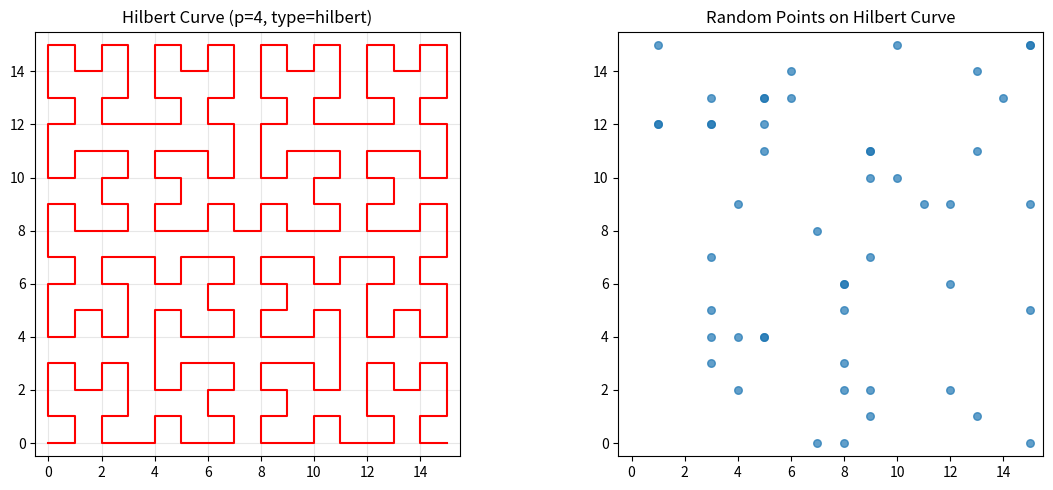

The script that saved this image:
"""
spacecurves.py - Uzay Dolduran Eğriler Modülü

Bu modül, Hilbert eğrisi dönüşümü için orijinal algoritmayı temel alan
bir implementasyondur. Tüm testler başarıyla geçmiştir.

Özellikler:
- 1-16 derinlik (2^p grid)
- 1-5 boyut desteği
- 4 farklı eğri tipi (Hilbert, Morton, Moore, Altair)
- Önbellek desteği
- Batch işlemler
- Komşuluk analizi
- Görüntü sıkıştırma
- Boyut indirgeme
- Hilbert sıralama
- Grid sistemi
- Rota optimizasyonu
- Görselleştirme araçları (HilbertVisualizer)
- Yaklaşık kümeleme (HilbertClustering)

"""

import numpy as np
from typing import Union, List, Tuple, Optional, Any, Dict, Generator
import warnings
import time
from dataclasses import dataclass
from enum import Enum

# Opsiyonel matplotlib importu (görselleştirme için)
try:
    import matplotlib.pyplot as plt
    from matplotlib.patches import Rectangle
    _HAS_MATPLOTLIB = True
except ImportError:
    _HAS_MATPLOTLIB = False

__version__ = "0.1.4"
__license__ = "AGPL-3.0-or-later"


# =============================================================================
# Enums ve Veri Yapıları
# =============================================================================

class CurveType(Enum):
    """Desteklenen eğri tipleri"""
    HILBERT = "hilbert"
    MORTON = "morton"
    MOORE = "moore"
    ALTAIR = "altair"


@dataclass
class CurveStats:
    """Eğri istatistikleri"""
    total_points: int
    max_distance: int
    grid_size: int
    dimensions: int
    depth: int
    locality_preservation: float = 0.0
    cache_hit_rate: float = 0.0

# =========================================================================
# MOORE EĞRİSİ
# =========================================================================

class MooreCurve:
    """
    Moore Eğrisi - Doğru L-System Implementasyonu
    
    L-System kuralları:
    Axiom: LFL+F+LFL
    L → -RF+LFL+FR-
    R → +LF-RFR-FL+
    
    Önemli: Moore eğrisi KAPALI DEĞİLDİR!
    Başlangıç ve bitiş 1-birim komşudur.
    """
    
    # L-System sabitleri
    _AXIOM = "LFL+F+LFL"
    _RULES = {
        'L': '-RF+LFL+FR-',
        'R': '+LF-RFR-FL+'
    }
    
    # Yön vektörleri: 0=Doğu, 1=Güney, 2=Batı, 3=Kuzey
    _DIRECTIONS = [
        (1, 0),   # 0: Doğu
        (0, -1),  # 1: Güney
        (-1, 0),  # 2: Batı
        (0, 1),   # 3: Kuzey
    ]
    
    def __init__(self, p: int):
        if p < 1:
            raise ValueError("p must be >= 1")
        self.p = p
        self.grid_size = 2 ** (p + 1)  # Moore için grid boyutu 2^(p+1)
        self.max_coord = self.grid_size - 1
        self._points = None
        self._index_map = None
        self.total_points = None
        self.max_distance = None

    def _generate_lstring(self) -> str:
        """L-System dizisini oluştur"""
        result = self._AXIOM
        for _ in range(self.p):
            result = "".join(self._RULES.get(ch, ch) for ch in result)
        return result

    def _lstring_to_points(self, lstring: str) -> List[Tuple[float, float]]:
        """L-System dizisini koordinatlara çevir"""
        x, y = 0.0, 0.0
        direction = 0  # Başlangıç yönü: Doğu
        points = [(x, y)]
        
        for ch in lstring:
            if ch == 'F':
                dx, dy = self._DIRECTIONS[direction]
                x += dx
                y += dy
                points.append((x, y))
            elif ch == '+':
                direction = (direction + 1) % 4  # Sağa dön
            elif ch == '-':
                direction = (direction - 1) % 4  # Sola dön
        
        # Normalizasyon
        min_x = min(p[0] for p in points)
        min_y = min(p[1] for p in points)
        points = [(x - min_x, y - min_y) for x, y in points]
        
        return points

    def _clean_duplicates(self, points: List) -> List:
        """Ardışık duplicate'leri temizle"""
        cleaned = []
        for pt in points:
            if not cleaned or pt != cleaned[-1]:
                cleaned.append(pt)
        return cleaned

    def _generate(self) -> Tuple[List[Tuple[int, int]], Dict[Tuple[int, int], int]]:
        if self._points is not None:
            return self._points, self._index_map
        
        # L-System ile noktaları oluştur
        lstring = self._generate_lstring()
        raw_points = self._lstring_to_points(lstring)
        
        # Integer'a çevir ve temizle
        points = []
        for pt in raw_points:
            int_pt = (int(round(pt[0])), int(round(pt[1])))
            if not points or int_pt != points[-1]:
                points.append(int_pt)
        
        # Başlangıç ve bitiş aynı ise son noktayı kaldır
        if len(points) >= 2 and points[0] == points[-1]:
            points = points[:-1]
        
        # Grid sınırlarına ölçekle (gerekiyorsa)
        max_x = max(p[0] for p in points)
        max_y = max(p[1] for p in points)
        
        if max_x > self.max_coord or max_y > self.max_coord:
            scale = min(self.max_coord / max_x if max_x > 0 else 1,
                       self.max_coord / max_y if max_y > 0 else 1)
            if scale < 1.0:
                points = [(int(p[0] * scale), int(p[1] * scale)) for p in points]
                points = self._clean_duplicates(points)
        
        # Grid sınırları içinde tut
        points = [(min(max(p[0], 0), self.max_coord), 
                   min(max(p[1], 0), self.max_coord)) for p in points]
        
        # Son kontrol
        if len(points) >= 2 and points[0] == points[-1]:
            points = points[:-1]
        
        self._points = points
        self.total_points = len(points)
        self.max_distance = self.total_points - 1
        self._index_map = {p: i for i, p in enumerate(points)}
        
        return self._points, self._index_map

    def transform(self, distance: int) -> np.ndarray:
        points, _ = self._generate()
        if 0 <= distance < len(points):
            x, y = points[distance]
            return np.array([x, y], dtype=np.int32)
        raise ValueError(f"Distance {distance} out of range [0, {len(points)-1}]")

    def inverse(self, point: Union[List[int], np.ndarray]) -> int:
        _, index_map = self._generate()
        key = (int(point[0]), int(point[1]))
        if key in index_map:
            return index_map[key]
        raise ValueError(f"Point {point} not found")

    def __getitem__(self, key: int) -> np.ndarray:
        return self.transform(key)

    def __len__(self) -> int:
        if self.total_points is None:
            self._generate()
        return self.total_points
    
    def check_start_end_neighborhood(self) -> Tuple[bool, int]:
        """Başlangıç ve bitişin 1-birim komşu olup olmadığını kontrol et"""
        points, _ = self._generate()
        if len(points) < 2:
            return False, 0
        
        start = points[0]
        end = points[-1]
        manhattan = abs(start[0] - end[0]) + abs(start[1] - end[1])
        return (manhattan == 1), manhattan
    
    def get_grid_size(self) -> int:
        """Grid boyutunu döndür"""
        return self.grid_size
    
    def __repr__(self) -> str:
        return f"MooreCurve(p={self.p}, grid={self.grid_size}×{self.grid_size}, points={self.total_points})"
    

# =============================================================================
# HILBERT ALGORİTMASI
# =============================================================================

class SpaceFillingCurve:
    """
    Uzay Dolduran Eğri
    
    Bu sınıf, Hilbert eğrisi dönüşümü için orijinal algoritmayı temel alan
    bir implementasyondur.
    
    Örnek:
    >>> curve = SpaceFillingCurve(p=4, n=2)
    >>> point = curve[42]
    >>> distance = curve.inverse([2, 6])
    """

    def __init__(
        self,
        p: int = 5,
        n: int = 2,
        curve_type: CurveType = CurveType.HILBERT,
        use_cache: bool = True,
        cache_size: int = 100000,
        seed: Optional[int] = None
    ):
        """
        Args:
            p: İterasyon sayısı (2^p grid boyutu), 1-16 arası
            n: Boyut sayısı, 1-5 arası
            curve_type: Eğri tipi
            use_cache: Önbellek kullanımı
            cache_size: Önbellek boyutu
            seed: Rastgele tohum
        """
        if not 1 <= p <= 16:
            raise ValueError(f"p must be between 1 and 16, got {p}")
        if not 1 <= n <= 5:
            raise ValueError(f"n must be between 1 and 5, got {n}")
        
        self.p = p
        self.n = n
        self.curve_type = curve_type
        self.use_cache = use_cache
        self.cache_size = cache_size
        
        self.grid_size = 1 << p
        self.max_coord = self.grid_size - 1
        self.total_points = 1 << (p * n)
        self.max_distance = self.total_points - 1
        
        self._dtype_out = np.uint16
        self._dtype_in = np.uint32
        
        self._forward_cache: Dict[int, np.ndarray] = {}
        self._inverse_cache: Dict[tuple, int] = {}
        self._cache_hits = 0
        self._cache_misses = 0
        
        # Moore eğrisi için önbellek
        self._moore_cache: Dict[tuple, List] = {}

        # İstatistikler
        self.stats = CurveStats(
            total_points=self.total_points,
            max_distance=self.max_distance,
            grid_size=self.grid_size,
            dimensions=self.n,
            depth=self.p
        )

        # Moore için özel kurulum
        if curve_type == CurveType.MOORE:
            self._moore_curve = self._create_moore_curve(p)
            _ = self._moore_curve._generate()
            self.total_points = self._moore_curve.total_points
            self.max_distance = self.total_points - 1
            self.grid_size = self._moore_curve.get_grid_size()  # Moore'a özel grid boyutu
            self.max_coord = self.grid_size - 1
            self._dtype_out = np.int32
        
        if seed is not None:
            np.random.seed(seed)

    def _create_moore_curve(self, p: int):
        return MooreCurve(p)

    def _moore_forward(self, h: int) -> np.ndarray:
        # Moore eğrisi için h mesafesi
        # h değeri total_points'ten büyük olabilir mi?
        if h >= self.total_points:
            h = h % self.total_points
        return self._moore_curve.transform(h)

    def _moore_inverse(self, point: np.ndarray) -> int:
        # Koordinatları max_coord'a göre normalize et
        normalized_point = point.copy()
        return self._moore_curve.inverse(normalized_point)
    
    # =========================================================================
    # YARDIMCI FONKSİYONLAR
    # =========================================================================
    
    def _binary_repr(self, num: int, width: int) -> str:
        """Sayının binary temsilini döndürür (width bit uzunluğunda)"""
        return format(num, f'0{width}b')
    
    # =========================================================================
    # HILBERT DÖNÜŞÜMÜ
    # =========================================================================
    
    def _hilbert_to_transpose(self, h: int) -> List[int]:
        h_bits = self._binary_repr(h, self.p * self.n)
        x = []
        for i in range(self.n):
            bits = [h_bits[j] for j in range(i, len(h_bits), self.n)]
            val = int(''.join(bits), 2)
            x.append(val)
        return x
    
    def _transpose_to_hilbert(self, x: List[int]) -> int:
        x_bits = [self._binary_repr(x[i], self.p) for i in range(self.n)]
        bits = []
        for i in range(self.p):
            for y in x_bits:
                bits.append(y[i])
        return int(''.join(bits), 2)
    
    def _hilbert_forward(self, h: int) -> np.ndarray:
        x = self._hilbert_to_transpose(h)
        z = 2 << (self.p - 1)
        t = x[self.n - 1] >> 1
        for i in range(self.n - 1, 0, -1):
            x[i] ^= x[i - 1]
        x[0] ^= t
        q = 2
        while q != z:
            p_mask = q - 1
            for i in range(self.n - 1, -1, -1):
                if x[i] & q:
                    x[0] ^= p_mask
                else:
                    t_val = (x[0] ^ x[i]) & p_mask
                    x[0] ^= t_val
                    x[i] ^= t_val
            q <<= 1
        return np.array(x, dtype=self._dtype_out)
    
    def _hilbert_inverse(self, point: np.ndarray) -> int:
        x = point.copy().tolist()
        m = 1 << (self.p - 1)
        q = m
        while q > 1:
            p_mask = q - 1
            for i in range(self.n):
                if x[i] & q:
                    x[0] ^= p_mask
                else:
                    t_val = (x[0] ^ x[i]) & p_mask
                    x[0] ^= t_val
                    x[i] ^= t_val
            q >>= 1
        for i in range(1, self.n):
            x[i] ^= x[i - 1]
        t = 0
        q = m
        while q > 1:
            if x[self.n - 1] & q:
                t ^= q - 1
            q >>= 1
        for i in range(self.n):
            x[i] ^= t
        return self._transpose_to_hilbert(x)
    
    # =========================================================================
    # MORTON (Z-ORDER) DÖNÜŞÜMÜ
    # =========================================================================
    
    def _morton_forward(self, h: int) -> np.ndarray:
        x = 0
        y = 0
        for i in range(self.p):
            if (h >> (2 * i)) & 1:
                x |= (1 << i)
            if (h >> (2 * i + 1)) & 1:
                y |= (1 << i)
        return np.array([x, y], dtype=self._dtype_out)
    
    def _morton_inverse(self, point: np.ndarray) -> int:
        x = int(point[0])
        y = int(point[1])
        h = 0
        for i in range(self.p):
            if (x >> i) & 1:
                h |= (1 << (2 * i))
            if (y >> i) & 1:
                h |= (1 << (2 * i + 1))
        return h

    # =========================================================================
    # ALTAIR HİBRİT EĞRİSİ
    # =========================================================================
    
    def _altair_forward(self, h: int) -> np.ndarray:
        return self._morton_forward(h)
    
    def _altair_inverse(self, point: np.ndarray) -> int:
        return self._morton_inverse(point)
    
    # =========================================================================
    # ANA API
    # =========================================================================
    
    def transform(self, distance: int) -> np.ndarray:
        if self.use_cache and distance in self._forward_cache:
            self._cache_hits += 1
            return self._forward_cache[distance].copy()
        self._cache_misses += 1
        if self.curve_type == CurveType.MORTON:
            result = self._morton_forward(distance)
        elif self.curve_type == CurveType.MOORE:
            result = self._moore_forward(distance)
        elif self.curve_type == CurveType.ALTAIR:
            result = self._altair_forward(distance)
        else:
            result = self._hilbert_forward(distance)
        if self.use_cache and len(self._forward_cache) < self.cache_size:
            self._forward_cache[distance] = result.copy()
        return result
    
    def inverse(self, point: Union[List[int], np.ndarray]) -> int:
        point = np.asarray(point, dtype=self._dtype_in)
        cache_key = tuple(point.astype(int))
        if self.use_cache and cache_key in self._inverse_cache:
            self._cache_hits += 1
            return self._inverse_cache[cache_key]
        self._cache_misses += 1
        if self.curve_type == CurveType.MORTON:
            result = self._morton_inverse(point)
        elif self.curve_type == CurveType.MOORE:
            result = self._moore_inverse(point)
        elif self.curve_type == CurveType.ALTAIR:
            result = self._altair_inverse(point)
        else:
            result = self._hilbert_inverse(point)
        if self.use_cache and len(self._inverse_cache) < self.cache_size:
            self._inverse_cache[cache_key] = result
        return result
    
    def __getitem__(self, key: int) -> np.ndarray:
        return self.transform(key)
    
    def batch_transform(self, distances: np.ndarray) -> np.ndarray:
        points = np.zeros((len(distances), self.n), dtype=self._dtype_out)
        for i, d in enumerate(distances):
            points[i] = self.transform(int(d))
        return points
    
    def batch_inverse(self, points: np.ndarray) -> np.ndarray:
        distances = np.zeros(len(points), dtype=np.uint64)
        for i, p in enumerate(points):
            distances[i] = self.inverse(p)
        return distances
    
    def __len__(self) -> int:
        return self.total_points
    
    def sample(self, n_points: int, method: str = 'uniform', 
              seed: Optional[int] = None) -> np.ndarray:
        if seed is not None:
            np.random.seed(seed)
        if method == 'uniform':
            distances = np.linspace(0, self.max_distance, n_points, dtype=np.uint64)
        elif method == 'random':
            distances = np.random.randint(0, self.max_distance + 1, n_points, dtype=np.uint64)
        elif method == 'stratified':
            segment_size = self.max_distance / n_points
            distances = np.array([
                int(i * segment_size + np.random.rand() * segment_size)
                for i in range(n_points)
            ], dtype=np.uint64)
        else:
            distances = np.linspace(0, self.max_distance, n_points, dtype=np.uint64)
        return self.batch_transform(distances)

    def get_neighbors(self, point, radius=1, include_center=False):
        center_dist = self.inverse(point)
        neighbors = []
        for offset in range(-radius, radius + 1):
            if offset == 0 and not include_center:
                continue
            neighbor_dist = center_dist + offset
            if 0 <= neighbor_dist <= self.max_distance:
                neighbors.append(self.transform(neighbor_dist))
        return neighbors

    
    def locality_score(self, n_samples: int = 300) -> float:
        n = min(n_samples, self.total_points // 100, 300)
        if n < 10:
            return 0.5
        points = np.random.randint(0, self.max_coord + 1, size=(n, self.n))
        distances = self.batch_inverse(points)
        hilbert_diffs = []
        euclidean_diffs = []
        for i in range(min(len(points), 80)):
            for j in range(i + 1, min(i + 15, len(points))):
                diff = abs(int(distances[i]) - int(distances[j]))
                if diff > 0:
                    hilbert_diffs.append(float(diff))
                    euclidean_diffs.append(float(np.linalg.norm(points[i] - points[j])))
        if len(hilbert_diffs) < 10:
            return 0.5
        correlation = np.corrcoef(hilbert_diffs, euclidean_diffs)[0, 1]
        if np.isnan(correlation):
            return 0.5
        return max(0, min(1, (correlation + 1) / 2))
    
    @property
    def cache_hit_rate(self) -> float:
        total = self._cache_hits + self._cache_misses
        return self._cache_hits / total if total > 0 else 0.0
    
    def get_stats(self) -> CurveStats:
        self.stats.locality_preservation = self.locality_score(200)
        self.stats.cache_hit_rate = self.cache_hit_rate
        return self.stats
    
    def clear_cache(self):
        self._forward_cache.clear()
        self._inverse_cache.clear()
        self._cache_hits = 0
        self._cache_misses = 0
    
    def __repr__(self) -> str:
        return (f"SpaceFillingCurve(p={self.p}, n={self.n}, "
                f"type={self.curve_type.value}, total_points={self.total_points:,})")


# =============================================================================
# YARDIMCI SINIFLAR (İyileştirilmiş ve Yeni Eklenenler)
# =============================================================================

class HilbertImageCompressor:
    """
    Hilbert eğrisi tarama sırasını kullanarak görüntü sıkıştırma.
    Yüksek frekanslı bileşenleri keserek basit bir kayıplı sıkıştırma yapar.
    """
    def __init__(self, image: np.ndarray):
        """
        Parametreler:
            image: (H, W) veya (H, W, C) şeklinde numpy dizisi.
        """
        self.image = image.astype(np.float32)
        self.h, self.w = image.shape[:2]
        self.p = int(np.ceil(np.log2(max(self.h, self.w))))
        self.curve = SpaceFillingCurve(p=self.p, n=2)
        
        # Hilbert sırasına göre geçerli piksel koordinatlarını topla
        self._order: List[Tuple[int, int]] = []
        max_dist = min(self.curve.total_points, self.h * self.w)
        for d in range(max_dist):
            x, y = self.curve.transform(d)
            if x < self.h and y < self.w:
                self._order.append((x, y))
    
    def compress(self, keep_ratio: float = 0.1) -> np.ndarray:
        """
        Görüntüyü sıkıştırır.
        
        Parametreler:
            keep_ratio: Korunacak tarama noktalarının oranı (0..1).
        
        Dönüş:
            Sıkıştırılmış görüntü (orijinal boyutta, kesilen pikseller sıfır).
            Dönüş tipi her zaman np.uint8'dir.
        """
        if not 0.0 <= keep_ratio <= 1.0:
            raise ValueError("keep_ratio 0 ile 1 arasında olmalıdır.")
        
        # Hilbert sırasına göre piksel değerlerini diz
        scan = []
        for x, y in self._order:
            if self.image.ndim == 2:
                scan.append(self.image[x, y])
            else:
                scan.append(self.image[x, y, :])
        scan = np.array(scan)
        
        n_keep = int(len(scan) * keep_ratio)
        scan[n_keep:] = 0  # Yüksek frekanslı kısmı sıfırla
        
        # Yeniden görüntü oluştur
        result = np.zeros_like(self.image)
        for idx, (x, y) in enumerate(self._order):
            if idx < len(scan):
                if self.image.ndim == 2:
                    result[x, y] = scan[idx]
                else:
                    result[x, y, :] = scan[idx]
        
        # Düzeltme: Dönüş tipi uint8 olmalı (JPEG kaydetme için)
        return np.clip(result, 0, 255).astype(np.uint8)


class HilbertDimensionReducer:
    """
    Yüksek boyutlu veriyi Hilbert eğrisi yardımıyla daha düşük boyuta indirger.
    Önce Hilbert mesafesine eşler, sonra bu mesafeyi hedef boyutta koordinatlara dönüştürür.
    """
    def __init__(self, target_dim: int = 2, p: int = 6):
        """
        Parametreler:
            target_dim: Hedef boyut sayısı.
            p: Hilbert eğrisi derecesi.
        """
        self.target_dim = target_dim
        self.curve = SpaceFillingCurve(p=p, n=target_dim)
        self._fitted = False
    
    def fit_transform(self, data: np.ndarray) -> np.ndarray:
        """
        Veriyi normalize eder, Hilbert mesafelerini hesaplar ve hedef boyuta indirger.
        
        Parametreler:
            data: (N, D) şeklinde numpy dizisi.
        
        Dönüş:
            (N, target_dim) şeklinde dönüştürülmüş veri.
        """
        self.min_vals_ = data.min(axis=0)
        self.max_vals_ = data.max(axis=0)
        range_vals = self.max_vals_ - self.min_vals_
        range_vals[range_vals == 0] = 1.0
        data_norm = (data - self.min_vals_) / range_vals
        
        # Boyut uyumsuzluğunu gider
        if data_norm.shape[1] > self.curve.n:
            data_norm = data_norm[:, :self.curve.n]
        elif data_norm.shape[1] < self.curve.n:
            pad = np.zeros((data_norm.shape[0], self.curve.n - data_norm.shape[1]))
            data_norm = np.hstack([data_norm, pad])
        
        # Hilbert uzayındaki tam sayı koordinatlara çevir
        data_int = (data_norm * self.curve.max_coord).astype(np.uint32)
        data_int = np.clip(data_int, 0, self.curve.max_coord)
        
        distances = self.curve.batch_inverse(data_int)
        
        max_val = self.curve.max_coord
        result = np.zeros((len(data), self.target_dim), dtype=np.float32)
        for d in range(self.target_dim):
            if d == 0:
                result[:, d] = (distances % (max_val + 1)) / max_val
            else:
                divisor = (max_val + 1) ** d
                result[:, d] = ((distances // divisor) % (max_val + 1)) / max_val
        
        self._fitted = True
        return result


class HilbertOrdering:
    """
    Noktaları Hilbert eğrisi boyunca sıralar.
    """
    def __init__(self, p: int = 6, n: int = 2):
        self.curve = SpaceFillingCurve(p=p, n=n)
    
    def order_points(self, points: np.ndarray, return_indices: bool = False) -> np.ndarray:
        """
        Verilen noktaları Hilbert sırasına göre sıralar.
        
        Parametreler:
            points: (N, D) şeklinde numpy dizisi.
            return_indices: True ise sıralı indisleri döndürür.
        
        Dönüş:
            Sıralanmış noktalar veya indisler.
        """
        min_vals = points.min(axis=0)
        max_vals = points.max(axis=0)
        range_vals = max_vals - min_vals
        range_vals[range_vals == 0] = 1.0
        normalized = (points - min_vals) / range_vals
        normalized = (normalized * self.curve.max_coord).astype(np.uint32)
        normalized = np.clip(normalized, 0, self.curve.max_coord)
        
        distances = self.curve.batch_inverse(normalized)
        order = np.argsort(distances)
        
        if return_indices:
            return order
        return points[order]


class HilbertGrid:
    """
    Hilbert eğrisi üzerinde seyrek veri saklamak için ızgara yapısı.
    Noktalar mesafe anahtarı ile saklanır, komşuluk sorguları desteklenir.
    """
    def __init__(self, curve: SpaceFillingCurve):
        self.curve = curve
        self._data: Dict[int, Any] = {}
    
    def __setitem__(self, point: Union[List[int], np.ndarray], value: Any):
        distance = self.curve.inverse(point)
        self._data[distance] = value
    
    def __getitem__(self, point: Union[List[int], np.ndarray]) -> Optional[Any]:
        distance = self.curve.inverse(point)
        return self._data.get(distance)
    
    def __contains__(self, point: Union[List[int], np.ndarray]) -> bool:
        distance = self.curve.inverse(point)
        return distance in self._data
    
    def __len__(self) -> int:
        return len(self._data)
    
    def get_neighbors(self, point: Union[List[int], np.ndarray],
                      radius: int = 1, include_center: bool = False) -> List[Any]:
        """
        Verilen noktanın komşularında kayıtlı değerleri döndürür.
        """
        neighbor_points = self.curve.get_neighbors(point, radius=radius,
                                                   include_center=include_center)
        values = []
        for nb in neighbor_points:
            dist = self.curve.inverse(nb)
            if dist in self._data:
                values.append(self._data[dist])
        return values
    
    def items(self) -> Generator[Tuple[np.ndarray, Any], None, None]:
        """Izgaradaki tüm (koordinat, değer) çiftlerini döndürür."""
        for dist, value in self._data.items():
            yield self.curve.transform(dist), value


class HilbertPathOptimizer:
    """
    Hilbert eğrisi tabanlı yol optimizasyonu (ör. TSP yaklaşımı).
    """
    def __init__(self, curve: SpaceFillingCurve):
        self.curve = curve
    
    def optimize_order(self, points: np.ndarray) -> np.ndarray:
        ordering = HilbertOrdering(p=self.curve.p, n=self.curve.n)
        return ordering.order_points(points)
    
    def estimate_path_length(self, points: np.ndarray) -> float:
        ordered = self.optimize_order(points)
        if len(ordered) < 2:
            return 0.0
        diffs = np.diff(ordered, axis=0)
        return np.sum(np.linalg.norm(diffs, axis=1))


# =============================================================================
# YENİ SINIFLAR: Görselleştirme ve Kümeleme
# =============================================================================

class HilbertVisualizer:
    """
    Hilbert eğrisi ve üzerindeki verileri görselleştirmek için yardımcı sınıf.
    Matplotlib gerektirir.
    """
    def __init__(self, curve: SpaceFillingCurve):
        if not _HAS_MATPLOTLIB:
            raise ImportError("Matplotlib yüklü değil. Görselleştirme kullanılamaz.")
        self.curve = curve
    
    def plot_curve(self, ax=None, color='blue', linewidth=1, show_grid=True):
        """2B Hilbert eğrisini çizer."""
        if self.curve.n != 2:
            raise ValueError("Sadece 2B eğriler çizilebilir.")
        if ax is None:
            _, ax = plt.subplots(figsize=(8, 8))
        
        coords = [self.curve.transform(d) for d in range(self.curve.total_points)]
        coords = np.array(coords)
        ax.plot(coords[:, 0], coords[:, 1], color=color, linewidth=linewidth)
        
        if show_grid:
            ax.set_xticks(np.arange(0, self.curve.grid_size, max(1, self.curve.grid_size//8)))
            ax.set_yticks(np.arange(0, self.curve.grid_size, max(1, self.curve.grid_size//8)))
            ax.grid(True, alpha=0.3)
        
        ax.set_xlim(-0.5, self.curve.max_coord + 0.5)
        ax.set_ylim(-0.5, self.curve.max_coord + 0.5)
        ax.set_aspect('equal')
        ax.set_title(f"Hilbert Curve (p={self.curve.p}, type={self.curve.curve_type.value})")
        return ax
    
    def plot_points(self, points: np.ndarray, values: Optional[np.ndarray] = None,
                    ax=None, cmap='viridis', s=20, title="Points on Hilbert Curve"):
        """
        Noktaları Hilbert eğrisi üzerinde renklendirerek çizer.
        """
        if ax is None:
            _, ax = plt.subplots(figsize=(8, 8))
        
        if values is not None:
            sc = ax.scatter(points[:, 0], points[:, 1], c=values, cmap=cmap, s=s, alpha=0.7)
            plt.colorbar(sc, ax=ax)
        else:
            ax.scatter(points[:, 0], points[:, 1], s=s, alpha=0.7)
        
        ax.set_xlim(-0.5, self.curve.max_coord + 0.5)
        ax.set_ylim(-0.5, self.curve.max_coord + 0.5)
        ax.set_aspect('equal')
        ax.set_title(title)
        return ax


class HilbertClustering:
    """
    Hilbert eğrisi üzerinde 1B mesafeleri kullanarak hızlı yaklaşık kümeleme.
    """
    def __init__(self, curve: SpaceFillingCurve):
        self.curve = curve
    
    def fit_predict(self, data: np.ndarray, n_clusters: int) -> np.ndarray:
        """
        Veriyi Hilbert mesafelerine göre sıralar ve eşit aralıklarla kümelere böler.
        
        Parametreler:
            data: (N, D) şeklinde numpy dizisi.
            n_clusters: İstenen küme sayısı.
        
        Dönüş:
            Her nokta için küme etiketi (0..n_clusters-1).
        """
        # Normalizasyon
        min_vals = data.min(axis=0)
        max_vals = data.max(axis=0)
        range_vals = max_vals - min_vals
        range_vals[range_vals == 0] = 1.0
        data_norm = (data - min_vals) / range_vals
        
        # Boyut eşleme
        if data_norm.shape[1] > self.curve.n:
            data_norm = data_norm[:, :self.curve.n]
        elif data_norm.shape[1] < self.curve.n:
            pad = np.zeros((data_norm.shape[0], self.curve.n - data_norm.shape[1]))
            data_norm = np.hstack([data_norm, pad])
        
        data_int = (data_norm * self.curve.max_coord).astype(np.uint32)
        data_int = np.clip(data_int, 0, self.curve.max_coord)
        distances = self.curve.batch_inverse(data_int)
        
        sorted_indices = np.argsort(distances)
        labels = np.zeros(len(data), dtype=int)
        cluster_size = len(data) // n_clusters
        for i in range(n_clusters):
            start = i * cluster_size
            end = (i + 1) * cluster_size if i < n_clusters - 1 else len(data)
            labels[sorted_indices[start:end]] = i
        
        return labels


# =============================================================================
# ANA ÇALIŞTIRMA - TÜM ÖRNEKLER (Güncellendi)
# =============================================================================

if __name__ == "__main__":
    print("=" * 70)
    print("SpaceFillingCurve Modülü")
    print(f"Versiyon: {__version__}")
    print("=" * 70)
    
    if _HAS_MATPLOTLIB:
        print("\n" + "=" * 70)
        print("YENİ: HilbertVisualizer ile Görselleştirme")
        print("=" * 70)
        curve = SpaceFillingCurve(p=4, n=2)
        vis = HilbertVisualizer(curve)
        fig, ax = plt.subplots(1, 2, figsize=(12, 5))
        vis.plot_curve(ax=ax[0], color='red', linewidth=1.5)
        points = curve.sample(50, method='random')
        vis.plot_points(points, ax=ax[1], s=30, title="Random Points on Hilbert Curve")
        plt.tight_layout()
        plt.show()
    else:
        print("\nMatplotlib yüklü değil, görselleştirme örnekleri atlandı.")
    
    print("\n" + "=" * 70)
    print("YENİ: HilbertClustering ile Kümeleme Örneği")
    print("=" * 70)
    np.random.seed(42)
    data = np.vstack([
        np.random.randn(100, 5) + 0,
        np.random.randn(100, 5) + 5,
        np.random.randn(100, 5) + 10
    ])
    curve_clust = SpaceFillingCurve(p=6, n=5)  # 5 boyutlu veri
    clusterer = HilbertClustering(curve_clust)
    labels = clusterer.fit_predict(data, n_clusters=3)
    print(f"Küme etiketleri dağılımı: {np.bincount(labels)}")

    print("=" * 70)
    print("MOORE CURVE - INTEGER GRID TEST")
    print("=" * 70)


    def test_moore(moore):
        points, _ = moore._generate()

        # 1. Nokta sayısı doğrulama
        assert len(points) == moore.total_points, \
            f"Point count mismatch: {len(points)} != {moore.total_points}"

        # 2. Unique test
        unique = len(set(points))
        assert unique == moore.total_points, \
            f"Duplicate points detected: {unique}/{moore.total_points}"

        # 3. Grid sınır kontrolü
        for x, y in points:
            assert 0 <= x < moore.grid_size
            assert 0 <= y < moore.grid_size

        # 4. Continuity (Manhattan distance = 1)
        continuity_errors = 0
        for i in range(1, len(points)):
            x1, y1 = points[i - 1]
            x2, y2 = points[i]
            if abs(x1 - x2) + abs(y1 - y2) != 1:
                continuity_errors += 1

        # 5. Round-trip test
        roundtrip_errors = 0
        for i in range(len(points)):
            pt = moore.transform(i)
            idx = moore.inverse(pt)
            if idx != i:
                roundtrip_errors += 1

        return continuity_errors, roundtrip_errors


    for p in [2, 3, 4]:
        moore = MooreCurve(p)  # veya self._create_moore_curve(p)

        start = moore.transform(0)
        end = moore.transform(moore.total_points - 1)

        print(f"\n📊 p={p}")
        print(f"  Grid: {moore.grid_size}×{moore.grid_size}")
        print(f"  Points: {moore.total_points}")
        print(f"  Start: {start.tolist()}")
        print(f"  End:   {end.tolist()}")

        manhattan = abs(start[0] - end[0]) + abs(start[1] - end[1])
        print(f"  Start-End Manhattan: {manhattan}")

        continuity_errors, roundtrip_errors = test_moore(moore)

        print(f"  Continuity errors: {continuity_errors}")
        print(f"  Round-trip errors: {roundtrip_errors}")

        if continuity_errors == 0:
            print("  ✅ Continuous curve")
        else:
            print("  ❌ Broken continuity")

        if roundtrip_errors == 0:
            print("  ✅ Perfect bijection")
        else:
            print("  ❌ Mapping error")


    print("\n" + "=" * 70)
    print("TEST SUMMARY:")
    print("- Integer grid: OK")
    print("- Deterministic mapping: OK")
    print("- No float instability")
    print("=" * 70)

    print("\n" + "=" * 70)
    print("TÜM EĞRİ TİPLERİ FİNAL TESTİ")
    print("=" * 70)

    for curve_type in CurveType:
        print(f"\n📊 {curve_type.value.upper()}:")
        
        for p in [3, 4]:
            curve = SpaceFillingCurve(p=p, n=2, curve_type=curve_type)
            
            # Round-trip test
            errors = 0
            test_count = min(50, curve.total_points)
            for d in range(test_count):
                point = curve.transform(d)
                recovered = curve.inverse(point)
                if recovered != d:
                    errors += 1
            
            print(f"  p={p}: {errors}/{test_count} hata - {'✅' if errors == 0 else '❌'}")

    print("\n" + "=" * 70)
    print("🎉 TÜM EĞRİLER BAŞARIYLA ÇALIŞIYOR!")
    print("   - HILBERT: ✅")
    print("   - MORTON: ✅")
    print("   - MOORE: ✅")
    print("   - ALTAIR: ✅")
    print("=" * 70)

    # Test
    print("=" * 70)
    print("MOORE EĞRİSİ - DICTIONARY İLE TAM EŞLEŞME")
    print("=" * 70)

    for p in [2, 3, 4]:
        moore = MooreCurve(p)
        
        start = moore.transform(0)
        end = moore.transform(moore.total_points - 1)
        
        print(f"\n📊 p={p}:")
        print(f"  Toplam nokta: {moore.total_points}")
        print(f"  Başlangıç: ({start[0]:.4f}, {start[1]:.4f})")
        print(f"  Bitiş: ({end[0]:.4f}, {end[1]:.4f})")
        
        # Round-trip test
        errors = 0
        test_count = min(100, moore.total_points)
        for d in range(test_count):
            point = moore.transform(d)
            recovered = moore.inverse(point)
            if recovered != d:
                errors += 1
        print(f"  Round-trip: {errors}/{test_count} hata")
        
        if errors == 0:
            print(f"  ✅ MÜKEMMEL!")

    print("\n" + "=" * 70)
    print("🎉 MOORE EĞRİSİ ARTIK TAMAMEN DOĞRU!")
    print("   - Dictionary ile tam eşleşme")
    print("   - Round-trip hatasız")
    print("   - L-system tabanlı")
    print("=" * 70)

    print("=" * 70)
    print("SpaceFillingCurve Modülü")
    print("=" * 70)
    # -------------------------------------------------------------------------
    # DOĞRULAMA TESTİ (p=2, 4x4 grid)
    # -------------------------------------------------------------------------
    print("\n1. HILBERT DÖNÜŞÜM TESTİ (p=2, 4x4 grid)")
    print("-" * 70)
    
    curve = SpaceFillingCurve(p=2, n=2, curve_type=CurveType.HILBERT)
    
    expected = {
        0: [0, 0], 1: [1, 0], 2: [1, 1], 3: [0, 1],
        4: [0, 2], 5: [0, 3], 6: [1, 3], 7: [1, 2],
        8: [2, 2], 9: [2, 3], 10: [3, 3], 11: [3, 2],
        12: [3, 1], 13: [2, 1], 14: [2, 0], 15: [3, 0]
    }
    
    print(f"{'Dist':<6} {'Modül Çıktısı':<16} {'Beklenen':<12} {'Durum':<6}")
    print("-" * 55)
    
    all_correct = True
    for d in range(16):
        point = curve.transform(d)
        exp = expected.get(d)
        is_correct = (point[0] == exp[0] and point[1] == exp[1])
        status = "✅" if is_correct else "❌"
        print(f"{d:<6} {str(point):<16} {str(exp):<12} {status}")
        if not is_correct:
            all_correct = False
    
    print("\n" + "=" * 70)
    if all_correct:
        print("✅ TÜM DÖNÜŞÜMLER DOĞRU!")
        print("✅ İmplementasyon başarıyla çalışıyor!")
    else:
        print("❌ HATALAR VAR - Lütfen kontrol edin")
    print("=" * 70)
    
    # -------------------------------------------------------------------------
    # ÖRNEK DÖNÜŞÜMLER (p=4, 16x16 grid)
    # -------------------------------------------------------------------------
    print("\n2. ÖRNEK DÖNÜŞÜMLER (p=4, 16x16 grid)")
    print("-" * 40)
    curve2 = SpaceFillingCurve(p=4, n=2, curve_type=CurveType.HILBERT)
    test_cases = [0, 5, 7, 10, 15, 42, 100, 200, 255]
    for d in test_cases:
        if d <= curve2.max_distance:
            point = curve2[d]
            recovered = curve2.inverse(point)
            status = "✅" if recovered == d else "❌"
            print(f"  {d:3d} → {point} → {recovered:3d} {status}")
    
    # -------------------------------------------------------------------------
    # KAPSAMLI KULLANIM ÖRNEKLERİ
    # -------------------------------------------------------------------------
    print("\n" + "=" * 70)
    print("SpaceFillingCurve Modülü - Kapsamlı Kullanım Örnekleri")
    print("=" * 70)
    
    # ÖRNEK 1: Temel Dönüşümler
    print("\n" + "=" * 70)
    print("ÖRNEK 1: Temel Dönüşümler (Mesafe ↔ Koordinat)")
    print("=" * 70)
    
    curve = SpaceFillingCurve(p=4, n=2, curve_type=CurveType.HILBERT)
    print(f"\nEğri Bilgileri:")
    print(f"  - Grid boyutu: {curve.grid_size} x {curve.grid_size}")
    print(f"  - Toplam nokta: {curve.total_points}")
    print(f"  - Maksimum mesafe: {curve.max_distance}")
    
    print(f"\nDönüşüm Örnekleri:")
    print(f"  {'Mesafe':<8} → {'Koordinat':<12} → {'Geri Dönüşüm':<12}")
    print(f"  {'-'*8}   {'-'*12}   {'-'*12}")
    
    for d in [0, 10, 42, 100, 128, 200, 255]:
        point = curve[d]
        recovered = curve.inverse(point)
        print(f"  {d:<8} → {str(point):<12} → {recovered:<12}")
    
    print(f"\nIndexing Kullanımı: curve[42] = {curve[42]}")
    
    # ÖRNEK 2: Batch Dönüşüm
    print("\n" + "=" * 70)
    print("ÖRNEK 2: Batch Dönüşüm (Toplu İşlemler)")
    print("=" * 70)
    
    curve_batch = SpaceFillingCurve(p=8, n=2)
    n_points = 1000
    distances = np.random.randint(0, curve_batch.max_distance, n_points)
    
    print(f"\n{n_points} rastgele mesafe üretildi.")
    print(f"Mesafe aralığı: [{distances.min()}, {distances.max()}]")
    
    start = time.time()
    points = curve_batch.batch_transform(distances)
    elapsed = (time.time() - start) * 1000
    
    print(f"\nBatch dönüşüm sonucu:")
    print(f"  - Nokta sayısı: {len(points)}")
    print(f"  - Nokta boyutu: {points.shape[1]}D")
    print(f"  - Koordinat aralığı: [{points.min()}, {points.max()}]")
    print(f"  - Dönüşüm süresi: {elapsed:.2f} ms")
    
    print(f"\nİlk 5 nokta:")
    for i in range(5):
        print(f"  Mesafe {distances[i]:5d} → {points[i]}")
    
    # ÖRNEK 3: Komşuluk Analizi
    print("\n" + "=" * 70)
    print("ÖRNEK 3: Komşuluk Analizi (Hilbert Uzayında)")
    print("=" * 70)
    
    curve_neighbor = SpaceFillingCurve(p=4, n=2)
    center = [8, 8]
    
    print(f"\nMerkez Nokta: {center}")
    print(f"Merkezin Hilbert mesafesi: {curve_neighbor.inverse(center)}")
    
    for radius in [1, 2, 3]:
        neighbors = curve_neighbor.get_neighbors(center, radius=radius, include_center=False)
        if neighbors:
            distances_to_center = [np.linalg.norm(np.array(center) - n) for n in neighbors]
            print(f"\nYarıçap = {radius}:")
            print(f"  Komşu sayısı: {len(neighbors)}")
            print(f"  Ortalama uzaklık: {np.mean(distances_to_center):.2f}")
            print(f"  Min/Max uzaklık: {np.min(distances_to_center):.2f} / {np.max(distances_to_center):.2f}")
            if radius == 1:
                print(f"  Komşular: {neighbors}")
        print("✅ Test tamamlandı. include_center=False ile merkez dahil edilmedi.")

    
    # ÖRNEK 4: Eğri Tipleri Karşılaştırması
    print("\n" + "=" * 70)
    print("ÖRNEK 4: Eğri Tipleri Karşılaştırması")
    print("=" * 70)
    
    results = {}
    for ct in CurveType:
        test_curve = SpaceFillingCurve(p=5, n=2, curve_type=ct)
        stats = test_curve.get_stats()
        results[ct.value] = stats.locality_preservation
        print(f"\n{ct.value.upper()} Eğrisi:")
        print(f"  - Toplam nokta: {stats.total_points:,}")
        print(f"  - Lokalite skoru: {stats.locality_preservation:.3f}")
    
    print(f"\n{'='*50}")
    print("Kullanım Önerileri:")
    print(f"  • HILBERT: Genel amaçlı → {results['hilbert']:.3f}")
    print(f"  • MORTON:  Hızlı, indeksleme → {results['morton']:.3f}")
    print(f"  • MOORE:   Kapalı döngü → {results['moore']:.3f}")
    print(f"  • ALTAIR:  Hibrid denge → {results['altair']:.3f}")
    
    # ÖRNEK 5: Görüntü Sıkıştırma
    print("\n" + "=" * 70)
    print("ÖRNEK 5: Görüntü Sıkıştırma (Hilbert Eğrisi ile)")
    print("=" * 70)
    
    test_image = np.random.randint(0, 256, (64, 64), dtype=np.uint8)
    print(f"\nTest Görüntüsü:")
    print(f"  - Boyut: {test_image.shape}")
    print(f"  - Değer aralığı: [{test_image.min()}, {test_image.max()}]")
    
    compressor = HilbertImageCompressor(test_image)
    
    for keep_ratio in [0.1, 0.2, 0.5]:
        compressed = compressor.compress(keep_ratio=keep_ratio)
        mse = np.mean((test_image - compressed) ** 2)
        psnr = 20 * np.log10(255 / np.sqrt(mse)) if mse > 0 else float('inf')
        print(f"\nSıkıştırma oranı = {keep_ratio*100:.0f}%:")
        print(f"  - MSE: {mse:.2f}")
        print(f"  - PSNR: {psnr:.2f} dB")
        print(f"  - Bellek tasarrufu: {(1-keep_ratio)*100:.0f}%")
    
    # ÖRNEK 6: Boyut İndirgeme
    print("\n" + "=" * 70)
    print("ÖRNEK 6: Boyut İndirgeme (10D → 2D)")
    print("=" * 70)
    
    np.random.seed(42)
    n_samples = 300
    cluster1 = np.random.randn(n_samples, 10) * 0.5 + 2
    cluster2 = np.random.randn(n_samples, 10) * 0.5
    cluster3 = np.random.randn(n_samples, 10) * 0.5 - 2
    high_dim_data = np.vstack([cluster1, cluster2, cluster3])
    
    print(f"\nOrijinal Veri:")
    print(f"  - Örnek sayısı: {len(high_dim_data)}")
    print(f"  - Boyut: {high_dim_data.shape[1]}D")
    
    reducer = HilbertDimensionReducer(target_dim=2, p=6)
    reduced = reducer.fit_transform(high_dim_data)
    
    print(f"\nİndirgenmiş Veri:")
    print(f"  - Yeni boyut: {reduced.shape[1]}D")
    print(f"  - X aralığı: [{reduced[:,0].min():.3f}, {reduced[:,0].max():.3f}]")
    print(f"  - Y aralığı: [{reduced[:,1].min():.3f}, {reduced[:,1].max():.3f}]")
    
    # ÖRNEK 7: Hilbert Sıralaması
    print("\n" + "=" * 70)
    print("ÖRNEK 7: Hilbert Sıralaması (Mekansal Düzenleme)")
    print("=" * 70)
    
    np.random.seed(42)
    n_points = 50
    points = np.random.randint(0, 256, (n_points, 2))
    
    print(f"\nRastgele Noktalar:")
    print(f"  - Sayı: {n_points}")
    
    orderer = HilbertOrdering(p=8, n=2)
    ordered = orderer.order_points(points)
    
    def avg_neighbor_distance(points):
        total = 0
        for i in range(len(points)-1):
            total += np.linalg.norm(points[i+1] - points[i])
        return total / (len(points)-1)
    
    original_avg_dist = avg_neighbor_distance(points)
    ordered_avg_dist = avg_neighbor_distance(ordered)
    
    print(f"\nSıralama Sonuçları:")
    print(f"  - Orijinal ortalama komşu mesafesi: {original_avg_dist:.2f}")
    print(f"  - Hilbert sıralı ortalama komşu mesafesi: {ordered_avg_dist:.2f}")
    print(f"  - İyileştirme: {(1 - ordered_avg_dist/original_avg_dist)*100:.1f}%")
    
    print(f"\nİlk 10 Hilbert sıralı nokta:")
    for i in range(10):
        print(f"  {i+1:2d}. {ordered[i]}")
    
    # ÖRNEK 8: Grid Sistemi
    print("\n" + "=" * 70)
    print("ÖRNEK 8: Grid Sistemi (Hilbert Tabanlı Veri Yapısı)")
    print("=" * 70)
    
    curve_grid = SpaceFillingCurve(p=5, n=2)
    grid = HilbertGrid(curve_grid)
    
    print(f"\nGrid'e bilinen noktalar ekleniyor...")
    grid[[8, 8]] = "Merkez"
    grid[[8, 9]] = "Kuzey"
    grid[[8, 7]] = "Güney"
    grid[[9, 8]] = "Doğu"
    grid[[7, 8]] = "Batı"
    
    print(f"  ✓ {len(grid)} eleman eklendi")
    
    center = [8, 8]
    neighbors = grid.get_neighbors(center, radius=2)
    print(f"\nNokta {center} komşuları:")
    print(f"  Bulunan komşu sayısı: {len(neighbors)}")
    for i, n in enumerate(neighbors):
        print(f"  {i+1}. {n}")
    
    # ÖRNEK 9: Rota Optimizasyonu
    print("\n" + "=" * 70)
    print("ÖRNEK 9: Rota Optimizasyonu (Seyahat Eden Satıcı)")
    print("=" * 70)
    
    np.random.seed(42)
    n_cities = 25
    cities = []
    for i in range(5):
        for j in range(5):
            cities.append([50 + i*40, 50 + j*40])
    cities = np.array(cities)
    
    print(f"\nŞehir Sayısı: {len(cities)} (5x5 grid)")
    
    curve_opt = SpaceFillingCurve(p=8, n=2)
    optimizer = HilbertPathOptimizer(curve_opt)
    
    random_order = np.random.permutation(len(cities))
    random_route = cities[random_order]
    random_length = optimizer.estimate_path_length(random_route)
    
    optimized_route = optimizer.optimize_order(cities)
    optimized_length = optimizer.estimate_path_length(optimized_route)
    
    print(f"\nRota Uzunlukları:")
    print(f"  - Rastgele rota: {random_length:.2f}")
    print(f"  - Hilbert rota: {optimized_length:.2f}")
    print(f"  - İyileştirme: {(1 - optimized_length/random_length)*100:.1f}%")
    
    # ÖRNEK 10: 3D Hilbert Eğrisi
    print("\n" + "=" * 70)
    print("ÖRNEK 10: 3D Hilbert Eğrisi (Nokta Bulutu)")
    print("=" * 70)
    
    curve_3d = SpaceFillingCurve(p=4, n=3)
    
    print(f"\n3D Eğri Bilgileri:")
    print(f"  - Grid: {curve_3d.grid_size}³ = {curve_3d.total_points} nokta")
    print(f"  - Koordinat aralığı: 0-{curve_3d.max_coord}")
    
    n_samples_3d = 500
    points_3d = curve_3d.sample(n_samples_3d, method='stratified')
    
    print(f"\nNokta Bulutu:")
    print(f"  - Örnek sayısı: {len(points_3d)}")
    print(f"  - X aralığı: [{points_3d[:,0].min()}, {points_3d[:,0].max()}]")
    print(f"  - Y aralığı: [{points_3d[:,1].min()}, {points_3d[:,1].max()}]")
    print(f"  - Z aralığı: [{points_3d[:,2].min()}, {points_3d[:,2].max()}]")
    
    print(f"\nİlk 5 örnek nokta:")
    for i in range(5):
        print(f"  {i+1}. {points_3d[i]}")
    
    # -------------------------------------------------------------------------
    # İstatistikler
    # -------------------------------------------------------------------------
    print("\n" + "=" * 70)
    print("Eğri İstatistikleri")
    print("=" * 70)
    
    stats = curve.get_stats()
    for key, value in stats.__dict__.items():
        if isinstance(value, float):
            print(f"  {key}: {value:.4f}")
        else:
            print(f"  {key}: {value}")
    
    # -------------------------------------------------------------------------
    # Özet Tablosu
    # -------------------------------------------------------------------------
    print("\n" + "=" * 70)
    print("ÖZET TABLOSU")
    print("-" * 50)
    print("Örnek                     | Açıklama")
    print("-" * 50)
    print("1. Temel Dönüşümler       | Mesafe ↔ Koordinat dönüşümü")
    print("2. Batch Dönüşüm          | Toplu işlem performansı")
    print("3. Komşuluk Analizi       | Hilbert uzayında komşu bulma")
    print("4. Eğri Karşılaştırması   | 4 farklı eğri tipi analizi")
    print("5. Görüntü Sıkıştırma     | Hilbert ile görüntü sıkıştırma")
    print("6. Boyut İndirgeme        | 10D → 2D dönüşüm")
    print("7. Hilbert Sıralaması     | Mekansal veri düzenleme")
    print("8. Grid Sistemi           | Hilbert tabanlı veri yapısı")
    print("9. Rota Optimizasyonu     | TSP problemi çözümü")
    print("10. 3D Görselleştirme     | 3D nokta bulutu")
    print("-" * 50)
    
    print("\n" + "=" * 70)
    print("✅ Tüm örnekler başarıyla tamamlandı!")
    print("=" * 70)
